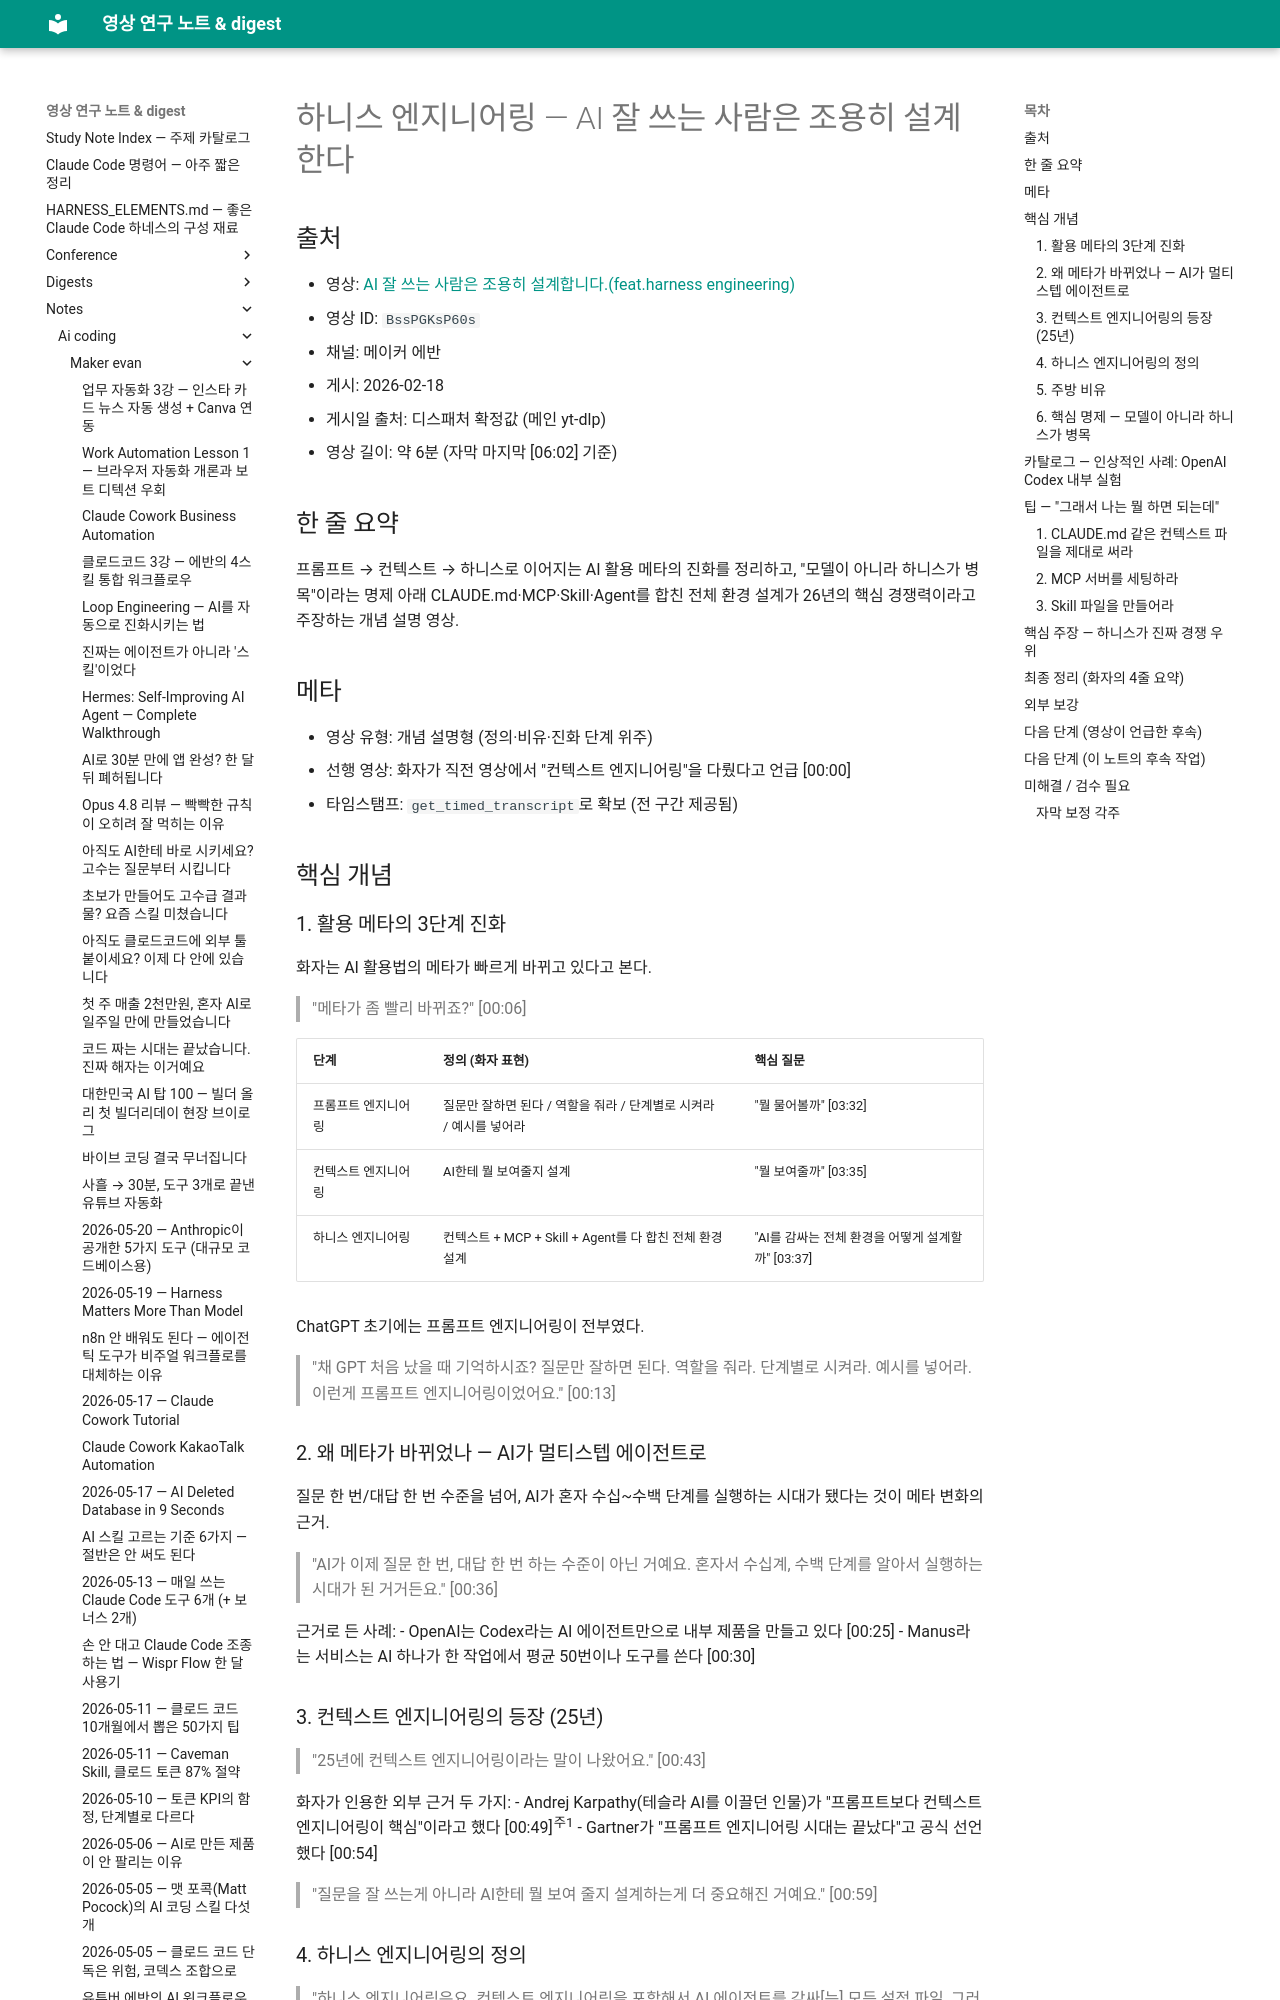

repository: Yoonkyu-Lee/claude-code-tutorial · page: notes/ai-coding/maker-evan/2026-02-18-harness-engineering-the-quiet-design/index.html · generator: mkdocs

# 하니스 엔지니어링 — AI 잘 쓰는 사람은 조용히 설계한다

## 출처
- 영상: [AI 잘 쓰는 사람은 조용히 설계합니다.(feat.harness engineering)](https://www.youtube.com/watch?v=BssPGKsP60s)
- 영상 ID: `BssPGKsP60s`
- 채널: 메이커 에반
- 게시: 2026-02-18
- 게시일 출처: 디스패처 확정값 (메인 yt-dlp)
- 영상 길이: 약 6분 (자막 마지막 [06:02] 기준)

## 한 줄 요약
프롬프트 → 컨텍스트 → 하니스로 이어지는 AI 활용 메타의 진화를 정리하고, "모델이 아니라 하니스가 병목"이라는 명제 아래 CLAUDE.md·MCP·Skill·Agent를 합친 전체 환경 설계가 26년의 핵심 경쟁력이라고 주장하는 개념 설명 영상.

## 메타
- 영상 유형: 개념 설명형 (정의·비유·진화 단계 위주)
- 선행 영상: 화자가 직전 영상에서 "컨텍스트 엔지니어링"을 다뤘다고 언급 [00:00]
- 타임스탬프: `get_timed_transcript`로 확보 (전 구간 제공됨)

## 핵심 개념

### 1. 활용 메타의 3단계 진화
화자는 AI 활용법의 메타가 빠르게 바뀌고 있다고 본다.

> "메타가 좀 빨리 바뀌죠?" [00:06]

| 단계 | 정의 (화자 표현) | 핵심 질문 |
|---|---|---|
| 프롬프트 엔지니어링 | 질문만 잘하면 된다 / 역할을 줘라 / 단계별로 시켜라 / 예시를 넣어라 | "뭘 물어볼까" [03:32] |
| 컨텍스트 엔지니어링 | AI한테 뭘 보여줄지 설계 | "뭘 보여줄까" [03:35] |
| 하니스 엔지니어링 | 컨텍스트 + MCP + Skill + Agent를 다 합친 전체 환경 설계 | "AI를 감싸는 전체 환경을 어떻게 설계할까" [03:37] |

ChatGPT 초기에는 프롬프트 엔지니어링이 전부였다.

> "채 GPT 처음 났을 때 기억하시죠? 질문만 잘하면 된다. 역할을 줘라. 단계별로 시켜라. 예시를 넣어라. 이런게 프롬프트 엔지니어링이었어요." [00:13]

### 2. 왜 메타가 바뀌었나 — AI가 멀티스텝 에이전트로
질문 한 번/대답 한 번 수준을 넘어, AI가 혼자 수십~수백 단계를 실행하는 시대가 됐다는 것이 메타 변화의 근거.

> "AI가 이제 질문 한 번, 대답 한 번 하는 수준이 아닌 거예요. 혼자서 수십계, 수백 단계를 알아서 실행하는 시대가 된 거거든요." [00:36]

근거로 든 사례:
- OpenAI는 Codex라는 AI 에이전트만으로 내부 제품을 만들고 있다 [00:25]
- Manus라는 서비스는 AI 하나가 한 작업에서 평균 50번이나 도구를 쓴다 [00:30]

### 3. 컨텍스트 엔지니어링의 등장 (25년)
> "25년에 컨텍스트 엔지니어링이라는 말이 나왔어요." [00:43]

화자가 인용한 외부 근거 두 가지:
- Andrej Karpathy(테슬라 AI를 이끌던 인물)가 "프롬프트보다 컨텍스트 엔지니어링이 핵심"이라고 했다 [00:49]<sup>주1</sup>
- Gartner가 "프롬프트 엔지니어링 시대는 끝났다"고 공식 선언했다 [00:54]

> "질문을 잘 쓰는게 아니라 AI한테 뭘 보여 줄지 설계하는게 더 중요해진 거예요." [00:59]
